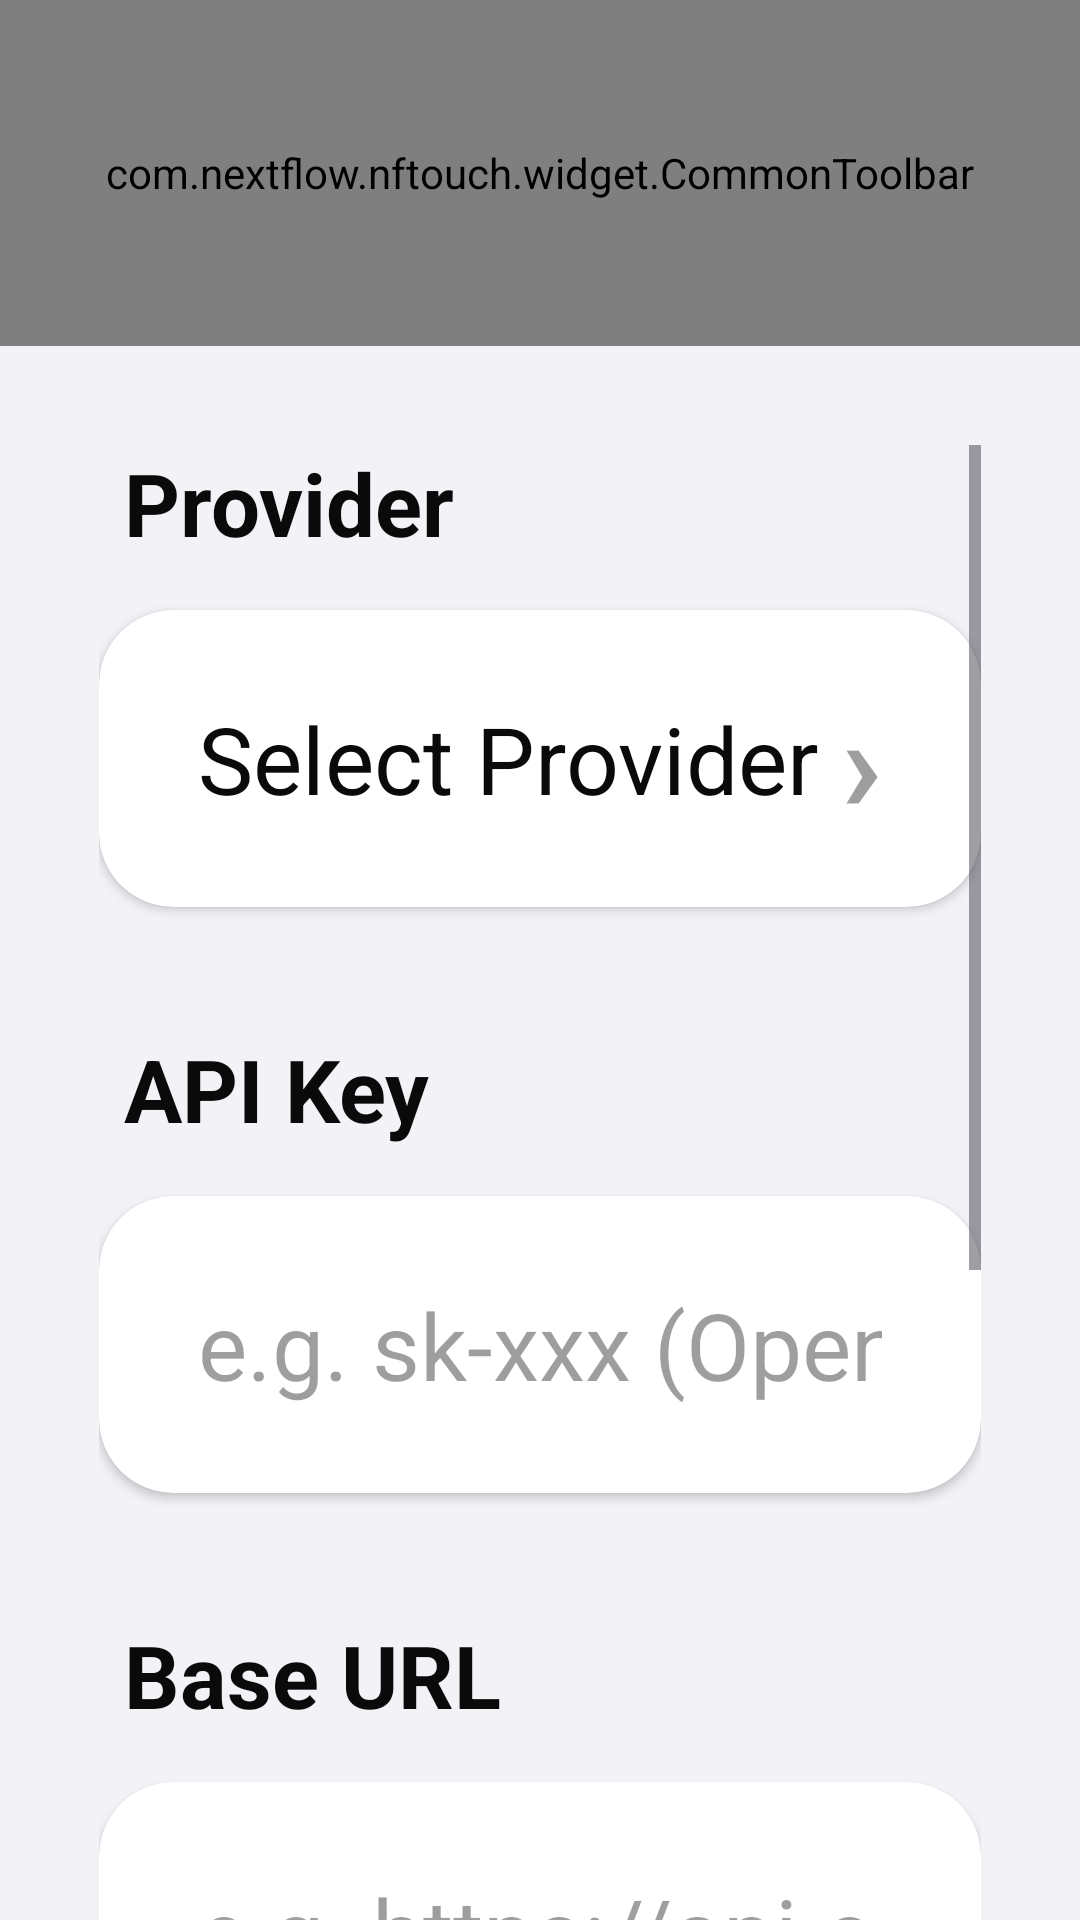

Here is an Android app screen rendered from its layout file. Give the layout XML and the strings, colors and styles it references.
<!-- AndroidManifest.xml: application theme Theme.NFTouch -->
<!-- res/layout/activity_llm_config.xml -->
<?xml version="1.0" encoding="utf-8"?>
<LinearLayout xmlns:android="http://schemas.android.com/apk/res/android"
    xmlns:app="http://schemas.android.com/apk/res-auto"
    android:layout_width="match_parent"
    android:layout_height="match_parent"
    android:background="@color/colorBgSecondary"
    android:orientation="vertical">

    <com.nextflow.nftouch.widget.CommonToolbar
        android:id="@+id/toolbar"
        android:layout_width="match_parent"
        android:layout_height="56pt" />

    <ScrollView
        android:layout_width="match_parent"
        android:layout_height="match_parent"
        android:clipToPadding="false"
        android:paddingHorizontal="16pt"
        android:paddingTop="16pt">

        <LinearLayout
            android:layout_width="match_parent"
            android:layout_height="wrap_content"
            android:orientation="vertical">

            
            <TextView
                android:layout_width="wrap_content"
                android:layout_height="wrap_content"
                android:paddingHorizontal="4pt"
                android:paddingBottom="8pt"
                android:text="@string/llm_config_provider"
                android:textColor="@color/colorTextPrimary"
                android:textSize="14pt"
                android:textStyle="bold" />

            <androidx.cardview.widget.CardView
                android:id="@+id/cardProvider"
                android:layout_width="match_parent"
                android:layout_height="wrap_content"
                android:clickable="true"
                android:focusable="true"
                android:foreground="?attr/selectableItemBackground"
                app:cardBackgroundColor="@color/colorContainerBrighten"
                app:cardCornerRadius="12pt"
                app:cardElevation="1pt">

                <LinearLayout
                    android:layout_width="match_parent"
                    android:layout_height="48pt"
                    android:gravity="center_vertical"
                    android:orientation="horizontal"
                    android:paddingHorizontal="16pt">

                    <TextView
                        android:id="@+id/tvProvider"
                        android:layout_width="0dp"
                        android:layout_height="wrap_content"
                        android:layout_weight="1"
                        android:text="@string/llm_config_select_provider"
                        android:textColor="@color/colorTextPrimary"
                        android:textSize="15pt" />

                    <TextView
                        android:layout_width="wrap_content"
                        android:layout_height="wrap_content"
                        android:text="›"
                        android:textColor="@color/colorTextTertiary"
                        android:textSize="22pt"
                        android:textStyle="bold" />
                </LinearLayout>
            </androidx.cardview.widget.CardView>

            
            <TextView
                android:layout_width="wrap_content"
                android:layout_height="wrap_content"
                android:layout_marginTop="20pt"
                android:paddingHorizontal="4pt"
                android:paddingBottom="8pt"
                android:text="@string/llm_config_api_key"
                android:textColor="@color/colorTextPrimary"
                android:textSize="14pt"
                android:textStyle="bold" />

            <androidx.cardview.widget.CardView
                android:layout_width="match_parent"
                android:layout_height="wrap_content"
                app:cardBackgroundColor="@color/colorContainerBrighten"
                app:cardCornerRadius="12pt"
                app:cardElevation="1pt">

                <EditText
                    android:id="@+id/etApiKey"
                    android:layout_width="match_parent"
                    android:layout_height="48pt"
                    android:background="@null"
                    android:hint="@string/llm_config_api_key_hint"
                    android:inputType="textPassword"
                    android:maxLines="1"
                    android:paddingHorizontal="16pt"
                    android:singleLine="true"
                    android:textColor="@color/colorTextPrimary"
                    android:textColorHint="@color/colorTextTertiary"
                    android:textSize="15pt" />
            </androidx.cardview.widget.CardView>

            
            <TextView
                android:layout_width="wrap_content"
                android:layout_height="wrap_content"
                android:layout_marginTop="20pt"
                android:paddingHorizontal="4pt"
                android:paddingBottom="8pt"
                android:text="@string/llm_config_base_url"
                android:textColor="@color/colorTextPrimary"
                android:textSize="14pt"
                android:textStyle="bold" />

            <androidx.cardview.widget.CardView
                android:layout_width="match_parent"
                android:layout_height="wrap_content"
                app:cardBackgroundColor="@color/colorContainerBrighten"
                app:cardCornerRadius="12pt"
                app:cardElevation="1pt">

                <EditText
                    android:id="@+id/etBaseUrl"
                    android:layout_width="match_parent"
                    android:layout_height="48pt"
                    android:background="@null"
                    android:hint="@string/llm_config_base_url_hint"
                    android:inputType="textUri"
                    android:maxLines="1"
                    android:paddingHorizontal="16pt"
                    android:singleLine="true"
                    android:textColor="@color/colorTextPrimary"
                    android:textColorHint="@color/colorTextTertiary"
                    android:textSize="15pt" />
            </androidx.cardview.widget.CardView>

            
            <TextView
                android:layout_width="wrap_content"
                android:layout_height="wrap_content"
                android:layout_marginTop="20pt"
                android:paddingHorizontal="4pt"
                android:paddingBottom="8pt"
                android:text="@string/llm_config_model_name"
                android:textColor="@color/colorTextPrimary"
                android:textSize="14pt"
                android:textStyle="bold" />

            <androidx.cardview.widget.CardView
                android:layout_width="match_parent"
                android:layout_height="wrap_content"
                app:cardBackgroundColor="@color/colorContainerBrighten"
                app:cardCornerRadius="12pt"
                app:cardElevation="1pt">

                <EditText
                    android:id="@+id/etModelName"
                    android:layout_width="match_parent"
                    android:layout_height="48pt"
                    android:background="@null"
                    android:hint="@string/llm_config_model_name_hint"
                    android:inputType="text"
                    android:maxLines="1"
                    android:paddingHorizontal="16pt"
                    android:singleLine="true"
                    android:textColor="@color/colorTextPrimary"
                    android:textColorHint="@color/colorTextTertiary"
                    android:textSize="15pt" />
            </androidx.cardview.widget.CardView>

            <com.nextflow.nftouch.widget.KButton
                android:id="@+id/btnSave"
                android:layout_width="match_parent"
                android:layout_height="48pt"
                android:layout_marginTop="32pt"
                android:text="@string/common_save"
                android:textSize="16pt" />

        </LinearLayout>
    </ScrollView>

</LinearLayout>
<!-- resources referenced by this layout -->
<resources>
  <color name="colorBgSecondary">#FFF2F2F7</color>
  <color name="colorContainerBrighten">#FFFFFFFF</color>
  <color name="colorTextPrimary">#F5000000</color>
  <color name="colorTextTertiary">#61000000</color>
  <string name="common_save">Save</string>
  <string name="llm_config_api_key">API Key</string>
  <string name="llm_config_api_key_hint">e.g. sk-xxx (OpenAI) or your provider key</string>
  <string name="llm_config_base_url">Base URL</string>
  <string name="llm_config_base_url_hint">e.g. https://api.openai.com/v1 (leave empty for OpenAI default)</string>
  <string name="llm_config_model_name">Model Name</string>
  <string name="llm_config_model_name_hint">e.g. gpt-4o, gpt-4o-mini, claude-3-5-sonnet</string>
  <string name="llm_config_provider">Provider</string>
  <string name="llm_config_select_provider">Select Provider</string>
  <style name="Theme.NFTouch" parent="Theme.Material3.Light.NoActionBar">
          
          <item name="colorPrimary">@color/colorBrandPrimary</item>
          <item name="colorOnPrimary">@color/colorBrandOnPrimary</item>
          <item name="colorPrimaryContainer">@color/colorBrandContainer</item>
          <item name="colorOnPrimaryContainer">@color/colorBrandOnContainer</item>
  
          
          <item name="android:colorBackground">@color/colorBgPrimary</item>
          <item name="colorOnBackground">@color/colorTextPrimary</item>
          <item name="colorSurface">@color/colorContainerBrighten</item>
          <item name="colorOnSurface">@color/colorTextPrimary</item>
          <item name="colorSurfaceVariant">@color/colorContainerBase</item>
          <item name="colorOnSurfaceVariant">@color/colorTextSecondary</item>
  
          
          <item name="colorOutline">@color/colorBorderBase</item>
          <item name="colorOutlineVariant">@color/colorBorderLow</item>
  
          
          <item name="colorError">@color/colorErrorPrimary</item>
          <item name="colorOnError">@color/colorErrorOnPrimary</item>
  
          
          <item name="android:windowBackground">@color/colorBgPrimary</item>
          <item name="android:statusBarColor">@color/colorBgPrimary</item>
          <item name="android:navigationBarColor">@color/colorBgPrimary</item>
      </style>
  <color name="colorBrandPrimary">#FF5856D6</color>
  <color name="colorBrandOnPrimary">#FFFFFFFF</color>
  <color name="colorBrandContainer">#FFF7F7FF</color>
  <color name="colorBrandOnContainer">#FF2F2D84</color>
  <color name="colorBgPrimary">#FFFFFFFF</color>
  <color name="colorContainerBase">#FFF2F2F7</color>
  <color name="colorTextSecondary">#AD000000</color>
  <color name="colorBorderBase">#0F000000</color>
  <color name="colorBorderLow">#0A000000</color>
  <color name="colorErrorPrimary">#FFF6685D</color>
  <color name="colorErrorOnPrimary">#FFFFFFFF</color>
</resources>
